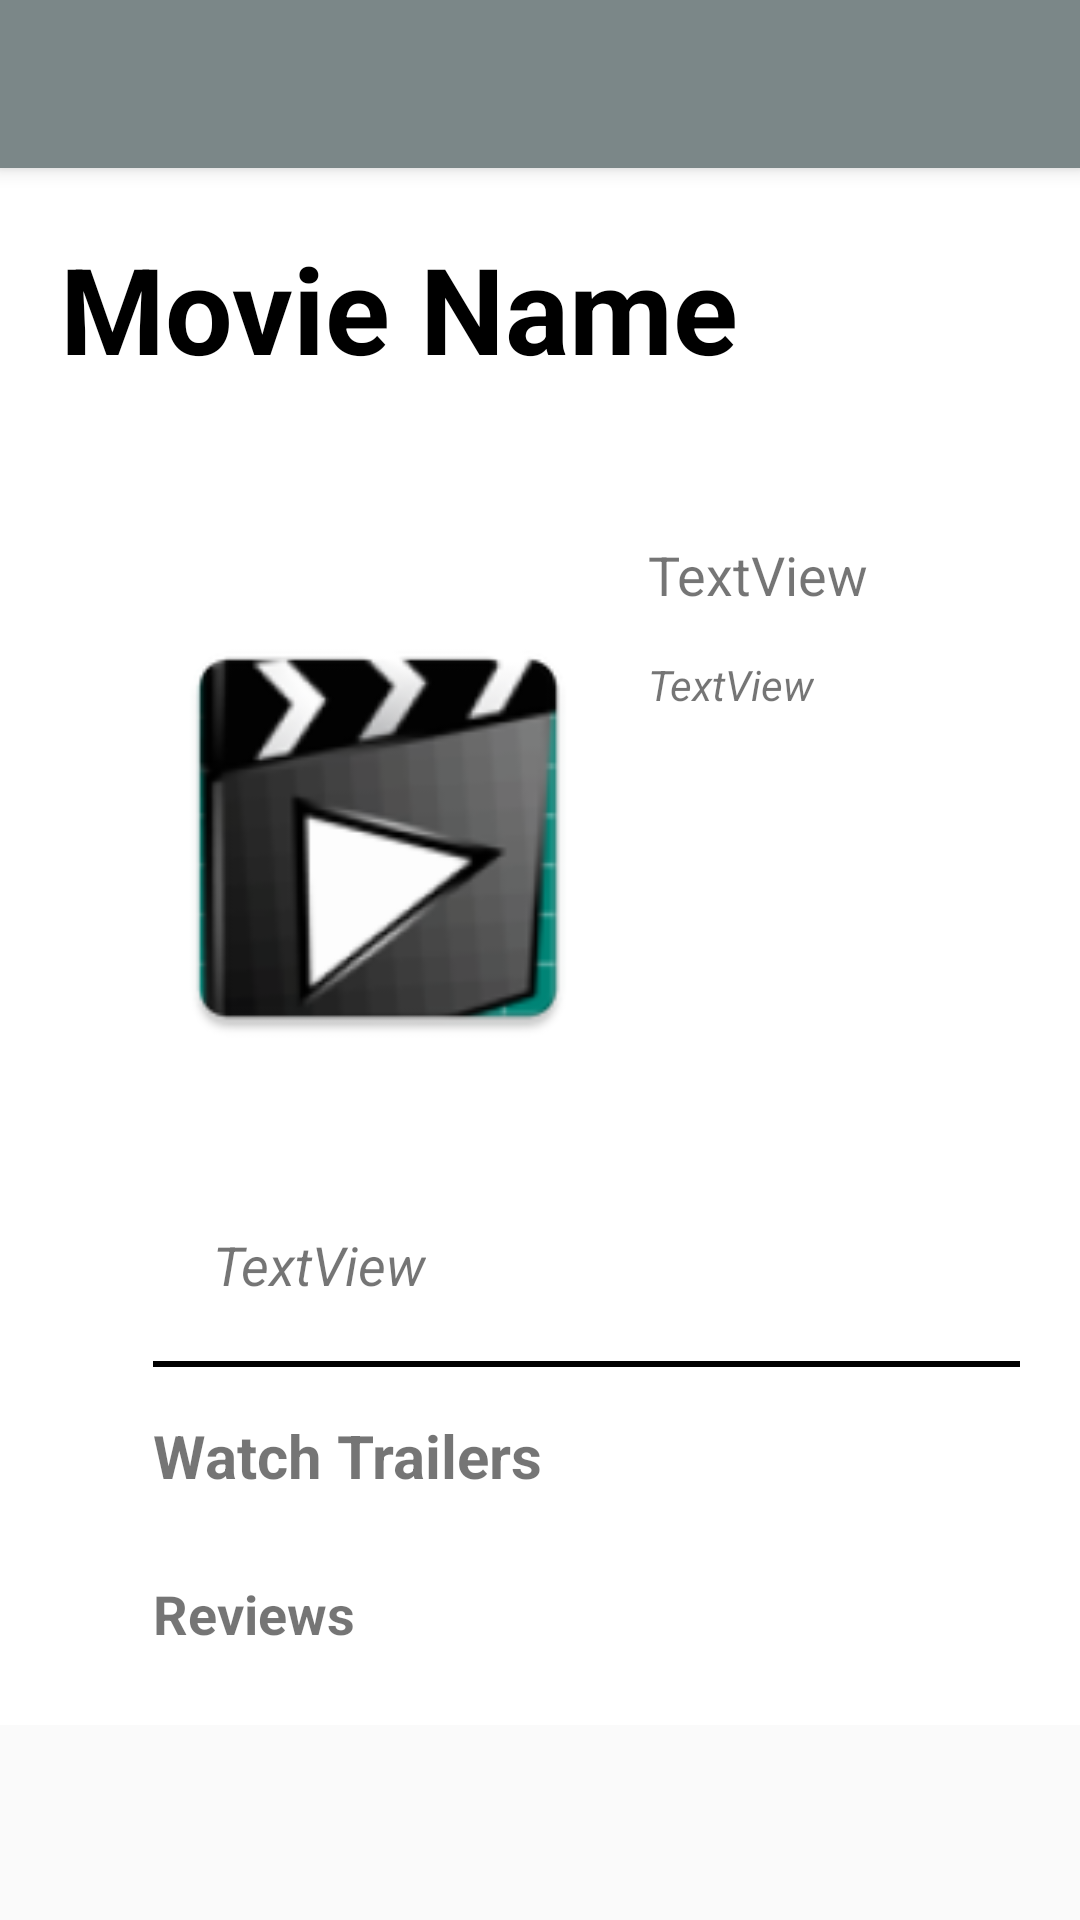

The Android layout XML behind this screen, and the referenced resources:
<!-- AndroidManifest.xml: application theme AppTheme.NoActionbar -->
<!-- res/layout/activity_detail.xml -->
<?xml version="1.0" encoding="utf-8"?>
<ScrollView xmlns:android="http://schemas.android.com/apk/res/android"
    xmlns:app="http://schemas.android.com/apk/res-auto"
    android:layout_width="match_parent"
    android:layout_height="match_parent">

    <LinearLayout
        android:layout_width="match_parent"
        android:layout_height="match_parent"
        android:orientation="vertical"
        android:background="#fff">
        <androidx.appcompat.widget.Toolbar
            android:id="@+id/toolbar"
            android:layout_width="match_parent"
            android:layout_height="wrap_content"
            android:background="#7B8788"
            android:elevation="4dp"
            app:titleTextColor="#fff"/>
        <TextView
            android:id="@+id/textViewTitle"
            android:layout_width="match_parent"
            android:layout_height="wrap_content"
            android:padding="20dp"
            android:text="Movie Name"
            android:textColor="#000"
            android:textSize="@dimen/movieName"
            android:textStyle="bold" />

        <RelativeLayout
            android:id="@+id/detailRoot"
            android:layout_width="match_parent"
            android:layout_height="wrap_content"
            android:padding="20dp">

            <ImageView
                android:id="@+id/imageViewMovieposter"
                android:layout_width="150dp"
                android:layout_height="200dp"
                android:layout_alignParentStart="true"
                android:layout_alignParentLeft="true"
                android:layout_alignParentTop="true"
                android:layout_marginStart="31dp"
                android:layout_marginLeft="31dp"
                android:layout_marginTop="10dp"
                app:srcCompat="@mipmap/ic_launcher" />


            <TextView
                android:id="@+id/textViewYearoflaunch"
                android:layout_width="wrap_content"
                android:layout_height="wrap_content"
                android:layout_alignTop="@+id/imageViewMovieposter"
                android:layout_marginStart="15dp"
                android:layout_marginLeft="15dp"
                android:layout_toEndOf="@+id/imageViewMovieposter"
                android:layout_toRightOf="@+id/imageViewMovieposter"
                android:text="TextView"
                android:textSize="18sp" />

            <TextView
                android:id="@+id/textViewRate"
                android:layout_width="wrap_content"
                android:layout_height="wrap_content"
                android:layout_below="@+id/textViewYearoflaunch"
                android:layout_alignStart="@+id/textViewYearoflaunch"
                android:layout_alignLeft="@+id/textViewYearoflaunch"
                android:layout_marginTop="15dp"
                android:text="TextView"
                android:textSize="14sp"
                android:textStyle="italic" />

            <TextView
                android:id="@+id/textViewDescription"
                android:layout_width="wrap_content"
                android:layout_height="wrap_content"
                android:layout_below="@+id/imageViewMovieposter"
                android:layout_alignStart="@+id/view"
                android:layout_alignLeft="@+id/view"
                android:layout_marginTop="10dp"
                android:padding="20dp"
                android:text="TextView"
                android:textSize="18sp"
                android:textStyle="italic" />

            <View
                android:id="@+id/view"
                android:layout_width="match_parent"
                android:layout_height="2dp"
                android:layout_below="@+id/textViewDescription"
                android:layout_alignStart="@+id/imageViewMovieposter"
                android:layout_alignLeft="@+id/imageViewMovieposter"
                android:background="@android:color/black" />

            <TextView
                android:id="@+id/textViewTrailers"
                android:layout_width="wrap_content"
                android:layout_height="wrap_content"
                android:layout_below="@+id/view"
                android:layout_alignStart="@+id/view"
                android:layout_alignLeft="@+id/view"
                android:layout_marginTop="16dp"
                android:text="Watch Trailers"
                android:textSize="20sp"
                android:textStyle="bold" />

            <androidx.recyclerview.widget.RecyclerView
                android:id="@+id/trailersRecyclerView"
                android:layout_width="match_parent"
                android:layout_height="wrap_content"
                android:layout_below="@+id/textViewTrailers"
                android:layout_alignParentStart="true"
                android:layout_alignParentLeft="true"
                android:layout_marginTop="12dp">

            </androidx.recyclerview.widget.RecyclerView>


            <TextView
                android:id="@+id/textViewReview"
                android:layout_width="wrap_content"
                android:layout_height="wrap_content"
                android:layout_below="@+id/trailersRecyclerView"
                android:layout_alignStart="@+id/textViewTrailers"
                android:layout_alignLeft="@+id/textViewTrailers"
                android:layout_marginTop="15dp"
                android:text="@string/reviews_label"
                android:textSize="18sp"
                android:textStyle="bold" />

            <androidx.recyclerview.widget.RecyclerView
                android:id="@+id/reviewRecyclerView"
                android:layout_width="match_parent"
                android:layout_height="wrap_content"
                android:layout_below="@+id/textViewReview"
                android:layout_alignParentStart="true"
                android:layout_alignParentLeft="true"
                android:layout_marginTop="5dp" />


        </RelativeLayout>

    </LinearLayout>
</ScrollView>
<!-- resources referenced by this layout -->
<resources>
  <dimen name="movieName">40sp</dimen>
  <!-- mipmap ic_launcher: png bitmap (mipmap-hdpi, 5631 bytes) -->
  <string name="reviews_label">Reviews</string>
  <style name="AppTheme.NoActionbar">
          <item name="windowActionBar">false</item>
          <item name="windowNoTitle">true</item>
          <item name="android:statusBarColor">@android:color/transparent</item>
      </style>
</resources>
